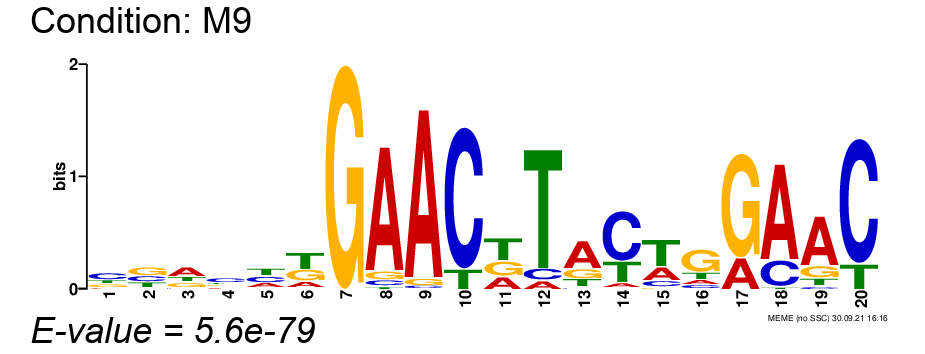

Source data for this figure (header and first rows):
, position-1, position-2, position-3, position-4, position-5, position-6, position-7, position-8, position-9, position-10, position-11, position-12, position-13, position-14, position-15, position-16, position-17, position-18, position-19, position-20
A, 0.1064, 0.06383, 0.4468, 0.1915, 0.2553, 0.1702, 0.0, 0.8723, 0.9362, 0.0, 0.2553, 0.06383, 0.5745, 0.06383, 0.2766, 0.1277, 0.234, 0.766, 0.6809, 0.0
C, 0.4255, 0.2766, 0.08511, 0.4255, 0.3191, 0.04255, 0.0, 0.04255, 0.02128, 0.8723, 0.0, 0.08511, 0.04255, 0.6383, 0.1277, 0.1064, 0.0, 0.2128, 0.04255, 0.8298
G, 0.234, 0.4043, 0.234, 0.1915, 0.06383, 0.3191, 1.0, 0.06383, 0.04255, 0.0, 0.2979, 0.0, 0.2128, 0.02128, 0.04255, 0.5745, 0.766, 0.0, 0.1702, 0.0
T, 0.234, 0.2553, 0.234, 0.1915, 0.3617, 0.4681, 0.0, 0.02128, 0.0, 0.1277, 0.4468, 0.8511, 0.1702, 0.2766, 0.5532, 0.1915, 0.0, 0.02128, 0.1064, 0.1702
